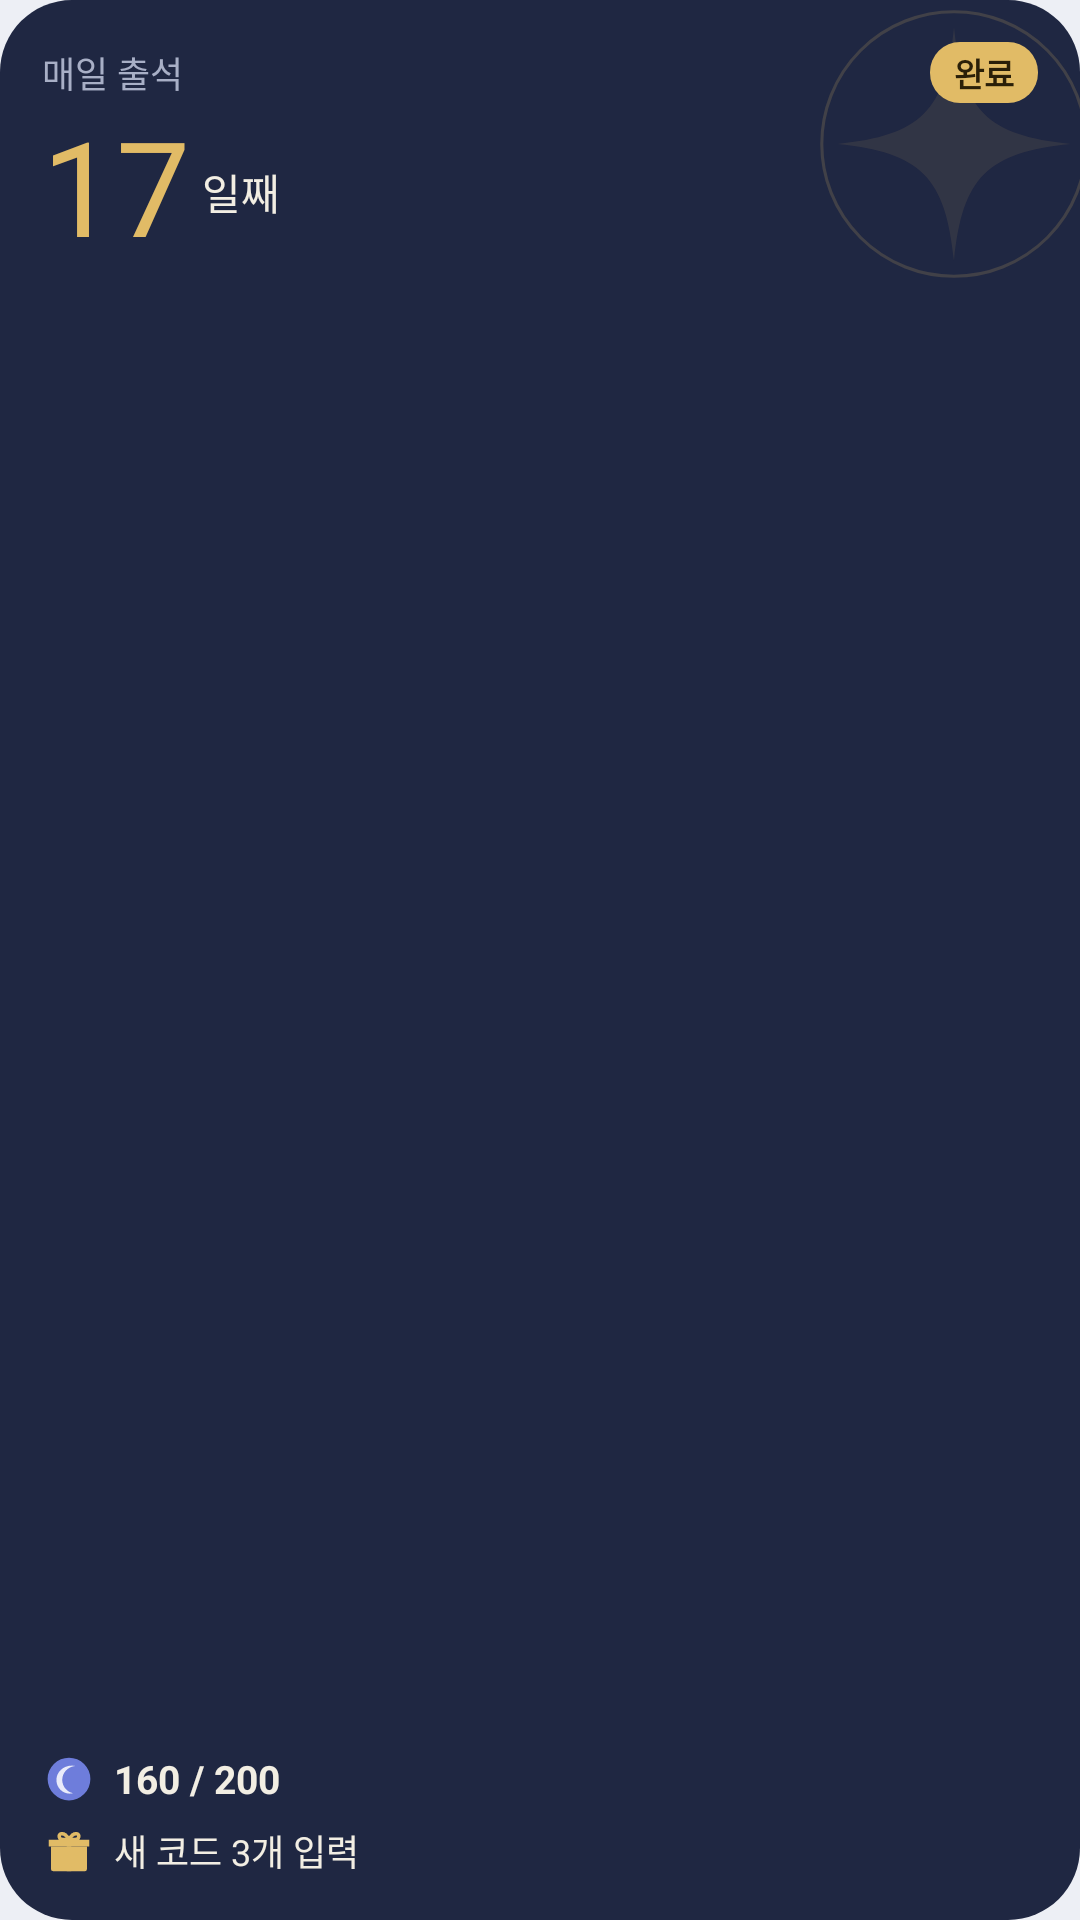

Android layout source for this screen:
<!-- AndroidManifest.xml: application theme Theme.HoyoCheckin -->
<!-- res/layout/widget_today.xml -->
<?xml version="1.0" encoding="utf-8"?>
<FrameLayout xmlns:android="http://schemas.android.com/apk/res/android"
    android:id="@android:id/background"
    android:layout_width="match_parent"
    android:layout_height="match_parent">

    <ImageView
        android:id="@+id/todayBg"
        android:layout_width="match_parent"
        android:layout_height="match_parent"
        android:importantForAccessibility="no"
        android:scaleType="fitXY"
        android:src="@drawable/bg_rerun_card" />

<LinearLayout
    android:layout_width="match_parent"
    android:layout_height="match_parent"
    android:orientation="vertical"
    android:padding="14dp">

    <LinearLayout
        android:layout_width="match_parent"
        android:layout_height="wrap_content"
        android:gravity="center_vertical"
        android:orientation="horizontal">

        <TextView
            android:id="@+id/todayEyebrow"
            android:layout_width="0dp"
            android:layout_height="wrap_content"
            android:layout_weight="1"
            android:ellipsize="end"
            android:maxLines="1"
            android:text="매일 출석"
            android:textColor="@color/hero_muted"
            android:textSize="12sp" />

        <TextView
            android:id="@+id/todayStatus"
            android:layout_width="wrap_content"
            android:layout_height="wrap_content"
            android:background="@drawable/bg_widget_chip"
            android:maxLines="1"
            android:paddingStart="8dp"
            android:paddingTop="2dp"
            android:paddingEnd="8dp"
            android:paddingBottom="2dp"
            android:text="완료"
            android:textColor="@color/on_gold"
            android:textSize="11sp"
            android:textStyle="bold" />
    </LinearLayout>

    <LinearLayout
        android:layout_width="match_parent"
        android:layout_height="wrap_content"
        android:layout_marginTop="4dp"
        android:gravity="center_vertical"
        android:orientation="horizontal">

        <TextView
            android:id="@+id/todayDays"
            android:layout_width="wrap_content"
            android:layout_height="wrap_content"
            android:fontFamily="@font/hoyo_numerals"
            android:includeFontPadding="false"
            android:text="17"
            android:textColor="@color/gold"
            android:textSize="44sp" />

        <TextView
            android:id="@+id/todayUnit"
            android:layout_width="wrap_content"
            android:layout_height="wrap_content"
            android:layout_marginStart="4dp"
            android:text="일째"
            android:textColor="@color/hero_ink"
            android:textSize="14sp" />

        <FrameLayout
            android:layout_width="0dp"
            android:layout_height="1dp"
            android:layout_weight="1" />

        <ImageView
            android:id="@+id/todayFace"
            android:layout_width="46dp"
            android:layout_height="46dp"
            android:importantForAccessibility="no"
            android:visibility="gone" />
    </LinearLayout>

    <FrameLayout
        android:layout_width="match_parent"
        android:layout_height="0dp"
        android:layout_weight="1" />

    <LinearLayout
        android:id="@+id/todayResinRow"
        android:layout_width="match_parent"
        android:layout_height="wrap_content"
        android:gravity="center_vertical"
        android:orientation="horizontal">

        <ImageView
            android:layout_width="18dp"
            android:layout_height="18dp"
            android:importantForAccessibility="no"
            android:src="@drawable/ic_item_resin" />

        <TextView
            android:id="@+id/todayResin"
            android:text="160 / 200"
            android:layout_width="0dp"
            android:layout_height="wrap_content"
            android:layout_marginStart="6dp"
            android:layout_weight="1"
            android:ellipsize="end"
            android:maxLines="1"
            android:textColor="@color/hero_ink"
            android:textSize="13sp"
            android:textStyle="bold" />
    </LinearLayout>

    <LinearLayout
        android:layout_width="match_parent"
        android:layout_height="wrap_content"
        android:layout_marginTop="6dp"
        android:gravity="center_vertical"
        android:orientation="horizontal">

        <ImageView
            android:layout_width="18dp"
            android:layout_height="18dp"
            android:importantForAccessibility="no"
            android:src="@drawable/ic_item_gift"
            android:tint="@color/gold" />

        <TextView
            android:id="@+id/todayRedeem"
            android:layout_width="0dp"
            android:layout_height="wrap_content"
            android:layout_marginStart="6dp"
            android:layout_weight="1"
            android:ellipsize="end"
            android:maxLines="1"
            android:text="새 코드 3개 입력"
            android:textColor="@color/hero_ink"
            android:textSize="12sp" />
    </LinearLayout>
</LinearLayout>
</FrameLayout>
<!-- resources referenced by this layout -->
<resources>
  <color name="gold">#E1BB66</color>
  <color name="hero_ink">#F2EEE3</color>
  <color name="hero_muted">#A8AFC6</color>
  <color name="on_gold">#2A1F08</color>
  <!-- drawable bg_rerun_card (drawable) -->
  <?xml version="1.0" encoding="utf-8"?>
  <layer-list xmlns:android="http://schemas.android.com/apk/res/android">
      <item android:drawable="@drawable/bg_hero" />
      <item
          android:width="140dp"
          android:height="140dp"
          android:drawable="@drawable/hero_motif"
          android:gravity="top|end"
          android:right="-28dp"
          android:top="-22dp" />
  </layer-list>
  <!-- drawable bg_widget_chip (drawable) -->
  <?xml version="1.0" encoding="utf-8"?>
  <shape xmlns:android="http://schemas.android.com/apk/res/android">
      <solid android:color="@color/gold" />
      <corners android:radius="10dp" />
  </shape>
  <!-- drawable ic_item_gift (drawable) -->
  <?xml version="1.0" encoding="utf-8"?>
  <vector xmlns:android="http://schemas.android.com/apk/res/android"
      android:width="24dp" android:height="24dp"
      android:viewportWidth="24" android:viewportHeight="24">
      <path android:fillColor="@color/accent" android:pathData="M4,10h16v10a1,1 0,0 1,-1 1H5a1,1 0,0 1,-1,-1z" />
      <path android:fillColor="@color/accent" android:pathData="M3,7h18v3H3z" />
      <path android:fillColor="#FFFFFF" android:fillAlpha="0.7" android:pathData="M11,7h2v14h-2z" />
      <path android:fillColor="#00000000" android:strokeColor="@color/accent" android:strokeWidth="1.6"
          android:pathData="M12,7 C10,3 6.5,4 8,6.5 C8.6,7 10,7 12,7 C14,7 15.4,7 16,6.5 C17.5,4 14,3 12,7 Z" />
  </vector>
  <!-- drawable ic_item_resin (drawable) -->
  <?xml version="1.0" encoding="utf-8"?>
  <vector xmlns:android="http://schemas.android.com/apk/res/android"
      android:width="24dp" android:height="24dp"
      android:viewportWidth="24" android:viewportHeight="24">
      <path android:fillColor="@color/item_resin" android:pathData="M12,2.5a9.5,9.5 0,1 1,0 19a9.5,9.5 0,1 1,0 -19z" />
      <path android:fillColor="#FFFFFF" android:fillAlpha="0.85" android:pathData="M14.8,6.2 C11.4,6.6 9,9.2 9,12.4 C9,15.3 11,17.7 13.8,18.3 C10.3,19.3 6.4,16.6 6.4,12.4 C6.4,8.4 10.4,5.3 14.8,6.2 Z" />
  </vector>
  <!-- drawable bg_hero (drawable) -->
  <?xml version="1.0" encoding="utf-8"?>
  <shape xmlns:android="http://schemas.android.com/apk/res/android">
      <solid android:color="@color/hero" />
      <corners android:radius="24dp" />
  </shape>
  <!-- drawable hero_motif (drawable) -->
  <?xml version="1.0" encoding="utf-8"?>
  <vector xmlns:android="http://schemas.android.com/apk/res/android"
      android:width="200dp" android:height="200dp"
      android:viewportWidth="108" android:viewportHeight="108">
      <path android:fillColor="#00000000" android:strokeColor="@color/gold" android:strokeAlpha="0.18"
          android:strokeWidth="0.8"
          android:pathData="M54,54m-34,0a34,34 0,1 1,68 0a34,34 0,1 1,-68 0" />
      <path android:fillColor="@color/gold" android:fillAlpha="0.10" android:pathData="M54,24 C56.2,45.5 62.5,51.8 84,54 C62.5,56.2 56.2,62.5 54,84 C51.8,62.5 45.5,56.2 24,54 C45.5,51.8 51.8,45.5 54,24 Z" />
  </vector>
  <color name="accent">#8A6420</color>
  <color name="item_resin">#6E7DDB</color>
  <color name="action">#1F2742</color>
  <color name="ink">#1B2030</color>
  <color name="ink_muted">#5C6479</color>
  <color name="bg">#EDEFF5</color>
  <color name="hero">#1F2742</color>
</resources>
